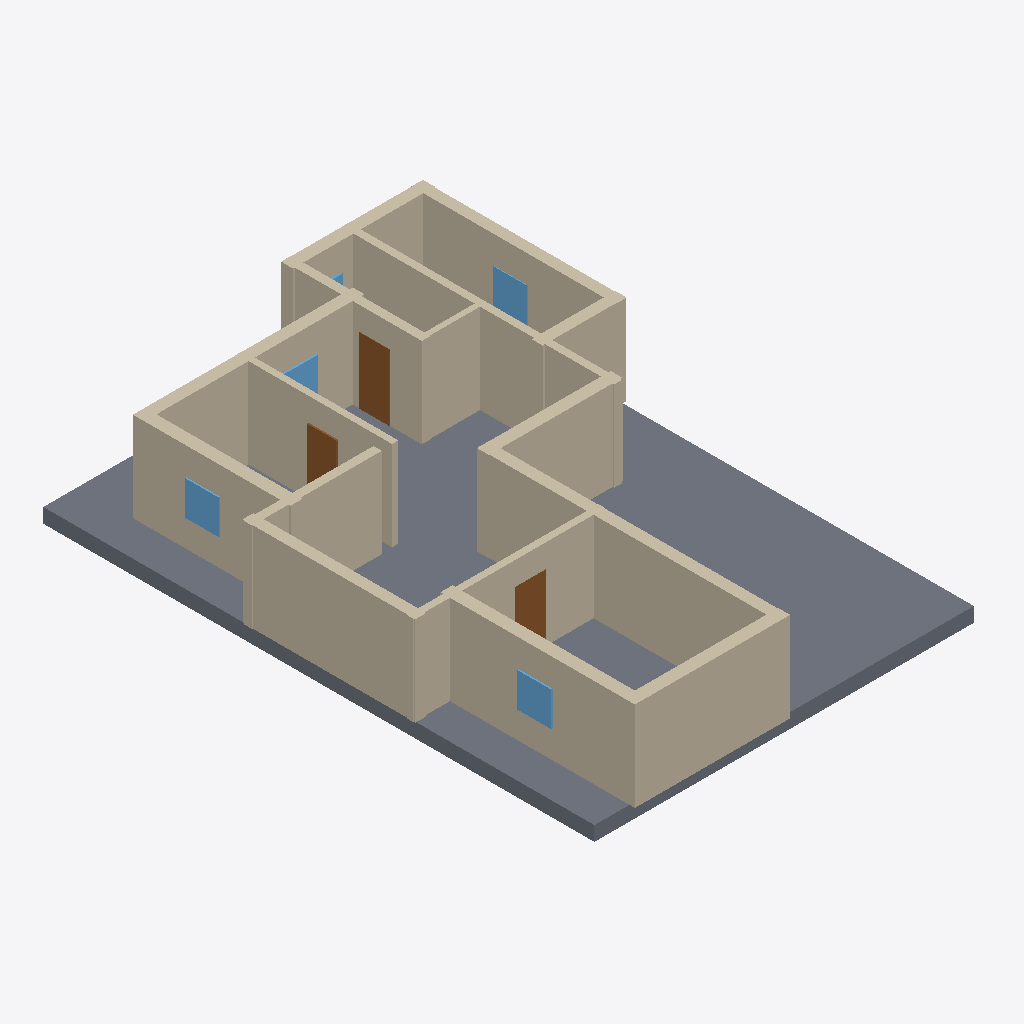
Isometric view of an IFC building model (IFC-SPF (STEP), schema IFC4, length unit millimetre), seen from the south-west, elements coloured by IFC class: 16 walls (beige), 5 windows (light blue), 3 doors (brown), 1 slab (grey).
Extent 12.6 m × 18.1 m × 3.4 m (x, y, z). Elements (27): 16 IfcWall, 5 IfcDoor, 5 IfcWindow, 1 IfcSlab.

HEADER;
FILE_DESCRIPTION(('ViewDefinition[DesignTransferView]'),'2;1');
FILE_NAME('/dev/null','2026-11-14T09:48:54+02:00',(''),(''),'IfcOpenShell 0.9.0.post1','IfcOpenShell 0.9.0.post1','Nobody');
FILE_SCHEMA(('IFC4'));
ENDSEC;
DATA;
#1=IFCPROJECT('2jpc_zi7f9OOFraN0uwh_K',$,'plan2ifc',$,$,$,$,(#10),#5);
#12=IFCSITE('3TWjYGZUjEEPklzoqFb5a1',$,'Site',$,$,$,$,$,$,$,$,$,$,$);
#13=IFCBUILDING('02fYHtAm94pf2Tc5ntdfLp',$,'Building',$,$,$,$,$,$,$,$,$);
#14=IFCBUILDINGSTOREY('2f7y_mmJL7WAAEzu__EGRI',$,'Level 0',$,$,$,$,$,$,$);
#591=IFCSLAB('3XsxKUTpL2tPJlU4Fy0zxp',$,'Slab',$,$,#608,#598,$,$);
#327=IFCWALL('37qRZoBOjEQ9YvxHHqmnFr',$,'Wall',$,$,#348,#338,$,$);
#349=IFCWALL('2veHTe03b0NPNAQRgvRqPm',$,'Wall',$,$,#370,#360,$,$);
#305=IFCWALL('3XbVudQQ940uljH74Agvth',$,'Wall',$,$,#326,#316,$,$);
#173=IFCWALL('0tJztm_Cj3qBm2dxpU_trB',$,'Wall',$,$,#194,#184,$,$);
#217=IFCWALL('2928oWczH5VA05FMFXINlT',$,'Wall',$,$,#238,#228,$,$);
#41=IFCWALL('35UlNd_fz3lvXX1JWbGQx9',$,'Wall',$,$,#62,#52,$,$);
#239=IFCWALL('3VLwAhap9C19l1ijZNC2T4',$,'Wall',$,$,#260,#250,$,$);
#261=IFCWALL('1MKAWG8UP5jvIDn1q2AOYa',$,'Wall',$,$,#282,#272,$,$);
#151=IFCWALL('263qn7wVrBnBE5JNawC9N$',$,'Wall',$,$,#172,#162,$,$);
#283=IFCWALL('37F4VnXu57PPdTwbImNYK0',$,'Wall',$,$,#304,#294,$,$);
#129=IFCWALL('317BJGESDF3O1HTwIZHzPg',$,'Wall',$,$,#150,#140,$,$);
#107=IFCWALL('3tj$io$jnC0h4ITyMYcSYf',$,'Wall',$,$,#128,#118,$,$);
#195=IFCWALL('1QrbStPV19jP0GSm$K6kN9',$,'Wall',$,$,#216,#206,$,$);
#18=IFCWALL('3l1QHW5Ir8hBnZAw8QdLL1',$,'Wall',$,$,#40,#29,$,$);
#63=IFCWALL('2KcfIqlzXECgjZkWI2V_Qa',$,'Wall',$,$,#84,#74,$,$);
#85=IFCWALL('1$OXHCyQf4kvw_uYCXsUQ0',$,'Wall',$,$,#106,#96,$,$);
#371=IFCDOOR('2phRB0iWX7Ze9GP9wMjela',$,'Door',$,$,#392,#382,$,$,$,$,$,$);
#459=IFCDOOR('1ojvAaqbDENQM6LrbueoVF',$,'Door',$,$,#480,#470,$,$,$,$,$,$);
#569=IFCWINDOW('0ZSM18rFL7se7PXndCReR5',$,'Window',$,$,#590,#580,$,$,$,$,$,$);
#547=IFCWINDOW('1xsVF9uHj25RnYrxVfyK50',$,'Window',$,$,#568,#558,$,$,$,$,$,$);
#525=IFCWINDOW('3SBS9f3xz6UBqgjaXhED_9',$,'Window',$,$,#546,#536,$,$,$,$,$,$);
#393=IFCDOOR('37LwlhOgfAg9x0wKXAeqa3',$,'Door',$,$,#414,#404,$,$,$,$,$,$);
#503=IFCWINDOW('3HtLGjpz5Fw9BLOGED_RNm',$,'Window',$,$,#524,#514,$,$,$,$,$,$);
#481=IFCWINDOW('3bRdBE4s5AYh_jIlp2sEtz',$,'Window',$,$,#502,#492,$,$,$,$,$,$);
ENDSEC;
